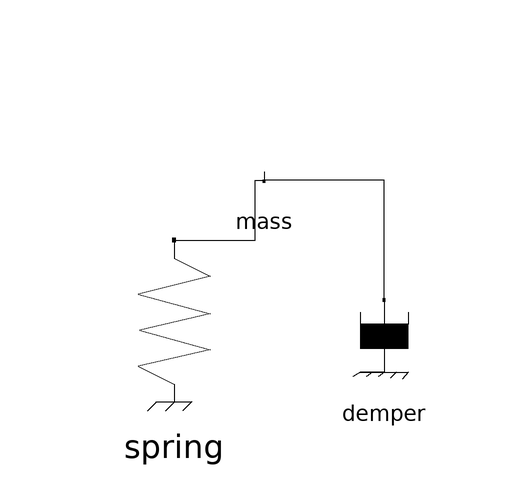

Above is the diagram view of the following Modelica model: its components placed by their Placement annotations and its connect equations drawn as lines.

model Example
  SpringDemper.Mass mass(m = 1) annotation(
      Placement(visible = true, transformation(origin = {-12, 16}, extent = {{-10, -10}, {10, 10}}, rotation = 0)));
    SpringDemper.Demper demper(d = 0.2)  annotation(
      Placement(visible = true, transformation(origin = {8, -16}, extent = {{-10, -10}, {10, 10}}, rotation = 0)));
  SpringDemper.Spring spring(s(start = 0))  annotation(
      Placement(visible = true, transformation(origin = {-27, -15}, extent = {{-15, -15}, {15, 15}}, rotation = 0)));
  equation
    connect(demper.forcePort, mass.forcePort) annotation(
      Line(points = {{8, -10}, {8, 10}, {-12, 10}}));
  connect(spring.forcePort, mass.forcePort) annotation(
      Line(points = {{-27, 0}, {-13.5, 0}, {-13.5, 10}, {-12, 10}}));
  protected    annotation(
      Diagram);
  end Example;